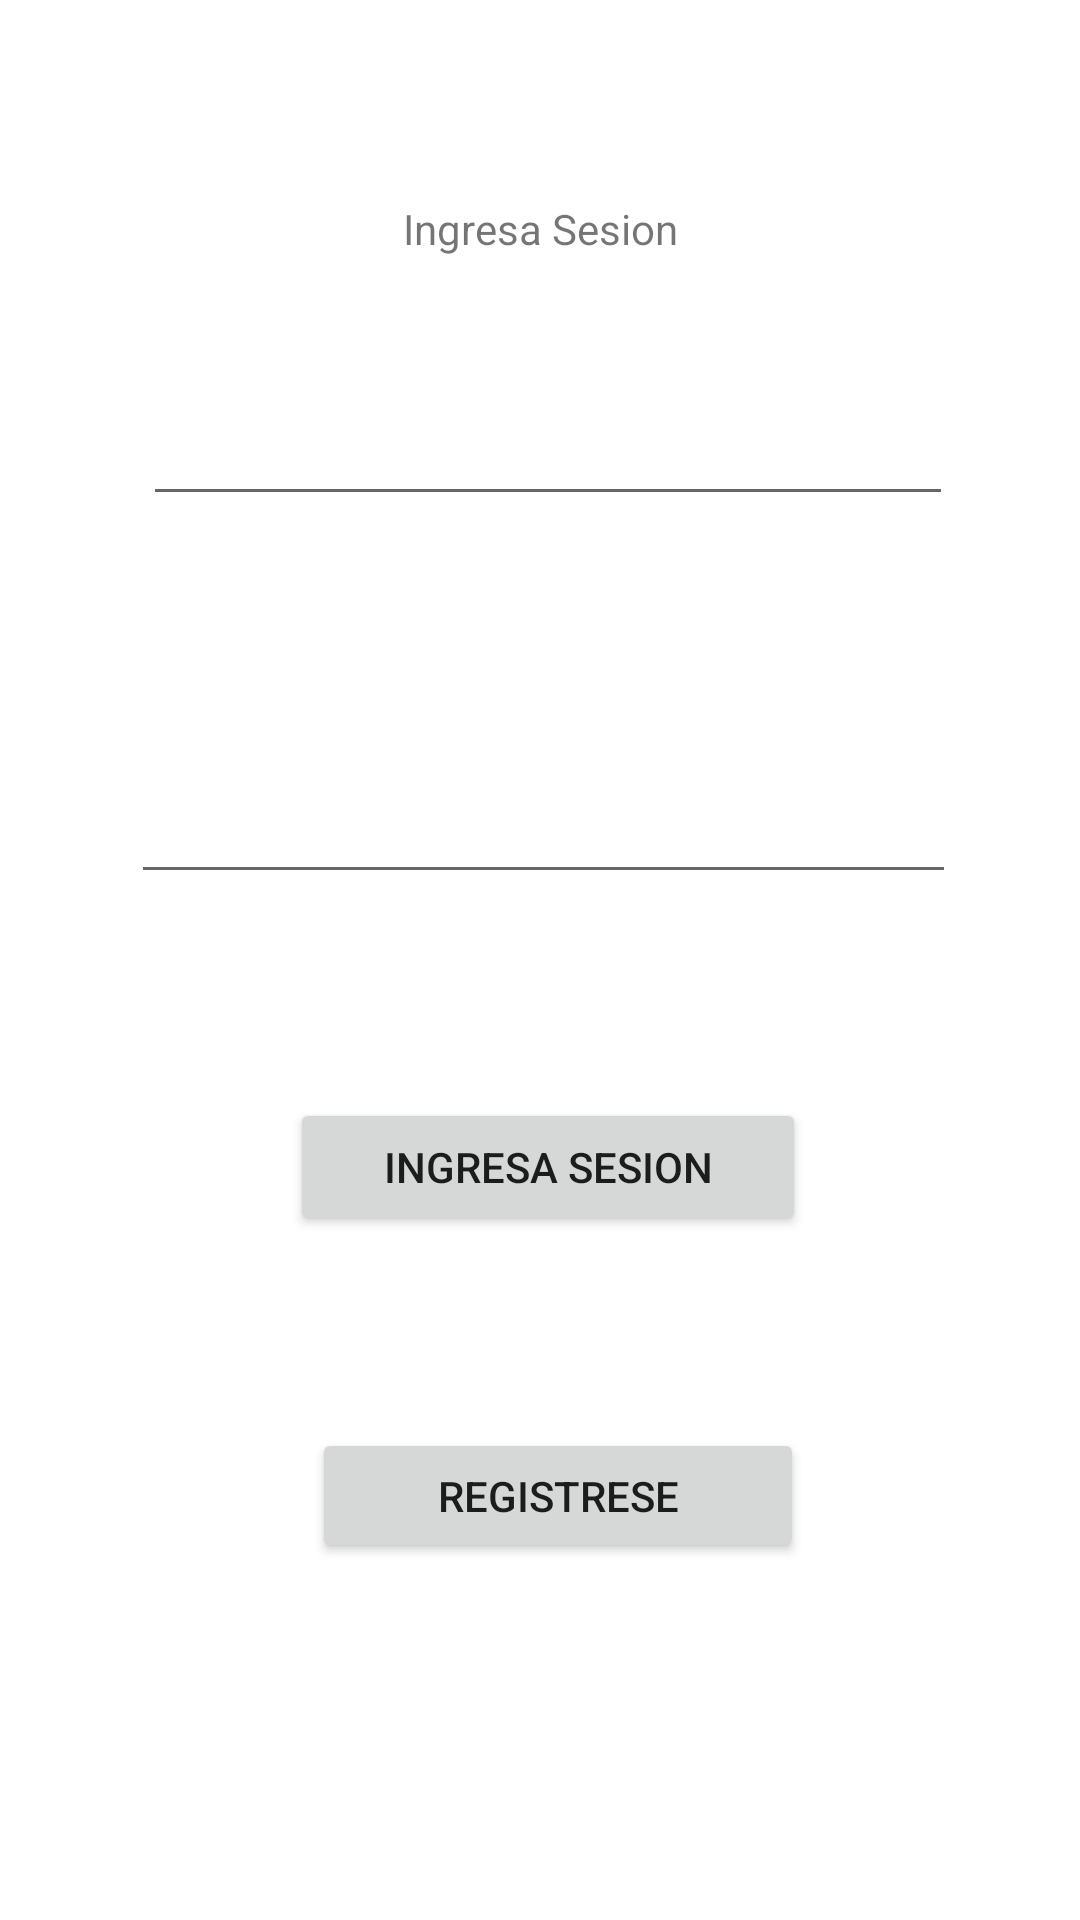

Here is an Android app screen rendered from its layout file. Give the layout XML and the strings, colors and styles it references.
<!-- AndroidManifest.xml: application theme Theme.Z10_G4 -->
<!-- res/layout/activity_main.xml -->
<?xml version="1.0" encoding="utf-8"?>
<androidx.constraintlayout.widget.ConstraintLayout xmlns:android="http://schemas.android.com/apk/res/android"
    xmlns:app="http://schemas.android.com/apk/res-auto"
    xmlns:tools="http://schemas.android.com/tools"
    android:layout_width="match_parent"
    android:layout_height="match_parent"
    tools:context=".MainActivity">

    <Button
        android:id="@+id/btn_Ingreso"
        android:layout_width="172dp"
        android:layout_height="46dp"
        android:layout_marginTop="68dp"
        android:text="@string/BotonLogin"
        app:layout_constraintEnd_toEndOf="parent"
        app:layout_constraintHorizontal_bias="0.514"
        app:layout_constraintStart_toStartOf="parent"
        app:layout_constraintTop_toBottomOf="@+id/etPassword"
        tools:ignore="TouchTargetSizeCheck" />

    <Button
        android:id="@+id/btn_registro"
        android:layout_width="164dp"
        android:layout_height="45dp"
        android:layout_marginTop="64dp"
        android:text="@string/Registro"
        app:layout_constraintBottom_toBottomOf="parent"
        app:layout_constraintEnd_toEndOf="parent"
        app:layout_constraintHorizontal_bias="0.53"
        app:layout_constraintStart_toStartOf="parent"
        app:layout_constraintTop_toBottomOf="@+id/btn_Ingreso"
        app:layout_constraintVertical_bias="0.0"
        tools:ignore="TouchTargetSizeCheck" />

    <EditText
        android:id="@+id/etEmail"
        android:layout_width="270dp"
        android:layout_height="47dp"
        android:layout_marginBottom="468dp"
        android:ems="10"
        android:inputType="textEmailAddress"
        app:layout_constraintBottom_toBottomOf="parent"
        app:layout_constraintEnd_toEndOf="parent"
        app:layout_constraintHorizontal_bias="0.531"
        app:layout_constraintStart_toStartOf="parent"
        tools:ignore="MissingConstraints,SpeakableTextPresentCheck,TouchTargetSizeCheck" />

    <EditText
        android:id="@+id/etPassword"
        android:layout_width="275dp"
        android:layout_height="46dp"
        android:layout_marginTop="80dp"
        android:ems="10"
        android:inputType="textPassword"
        app:layout_constraintEnd_toEndOf="parent"
        app:layout_constraintHorizontal_bias="0.514"
        app:layout_constraintStart_toStartOf="parent"
        app:layout_constraintTop_toBottomOf="@+id/etEmail"
        tools:ignore="TouchTargetSizeCheck,SpeakableTextPresentCheck" />

    <TextView
        android:id="@+id/textView"
        android:layout_width="wrap_content"
        android:layout_height="wrap_content"
        android:text="@string/BotonLogin"
        app:layout_constraintBottom_toTopOf="@+id/etEmail"
        app:layout_constraintEnd_toEndOf="parent"
        app:layout_constraintStart_toStartOf="parent"
        app:layout_constraintTop_toTopOf="parent"
        app:layout_constraintVertical_bias="0.63"
        tools:ignore="MissingConstraints" />
</androidx.constraintlayout.widget.ConstraintLayout>
<!-- resources referenced by this layout -->
<resources>
  <string name="BotonLogin">Ingresa Sesion</string>
  <string name="Registro">Registrese</string>
  <style name="Theme.Z10_G4" parent="Theme.MaterialComponents.DayNight.DarkActionBar">
          
          <item name="colorPrimary">@color/purple_500</item>
          <item name="colorPrimaryVariant">@color/purple_700</item>
          <item name="colorOnPrimary">@color/white</item>
          
          <item name="colorSecondary">@color/teal_200</item>
          <item name="colorSecondaryVariant">@color/teal_700</item>
          <item name="colorOnSecondary">@color/black</item>
          
          <item name="android:statusBarColor" tools:targetApi="l">?attr/colorPrimaryVariant</item>
          
      </style>
  <!-- not gathered from this repository: default colours our renderer supplied (Android Studio template values) -->
  <color name="purple_500">#FF6200EE</color>
  <color name="purple_700">#FF3700B3</color>
  <color name="teal_200">#FF03DAC5</color>
  <color name="teal_700">#FF018786</color>
  <color name="black">#FF000000</color>
  <color name="white">#FFFFFFFF</color>
</resources>
